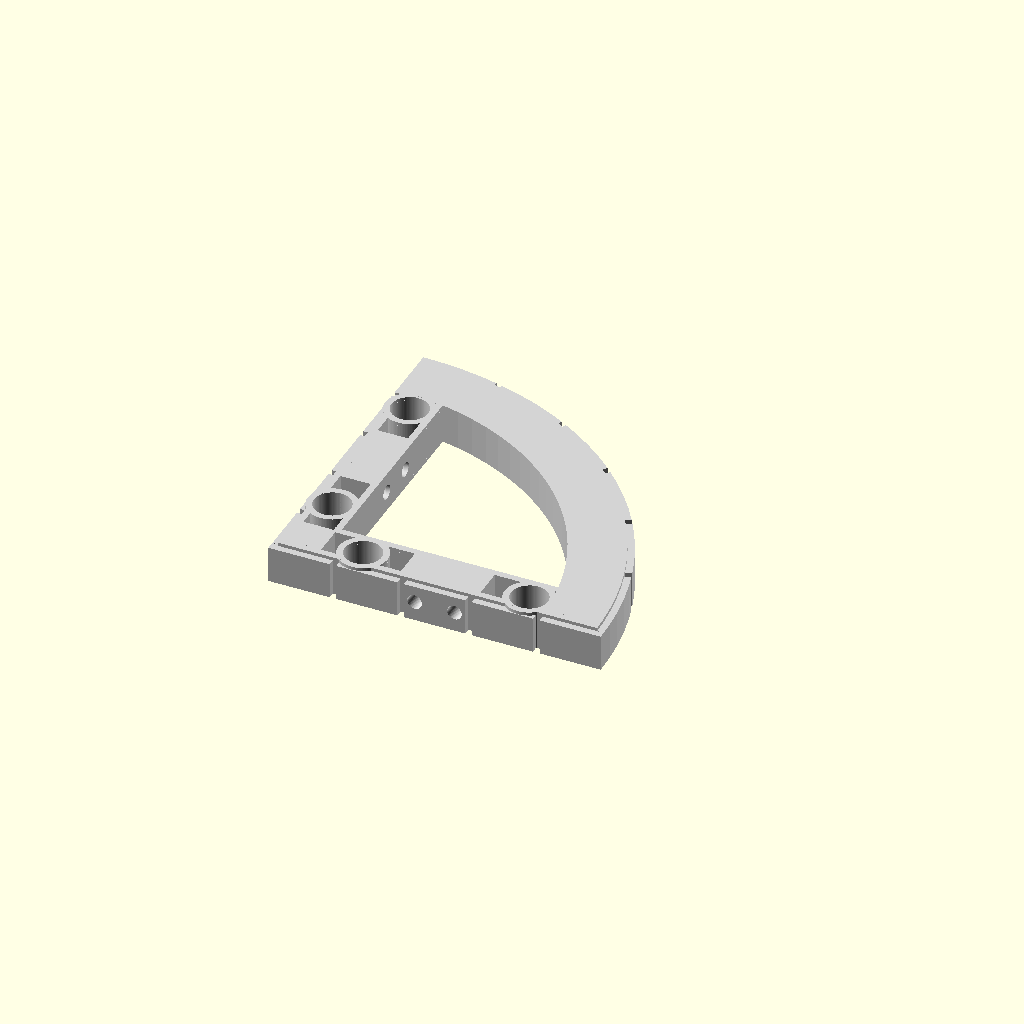
Cell 1: the model at its default parameters.
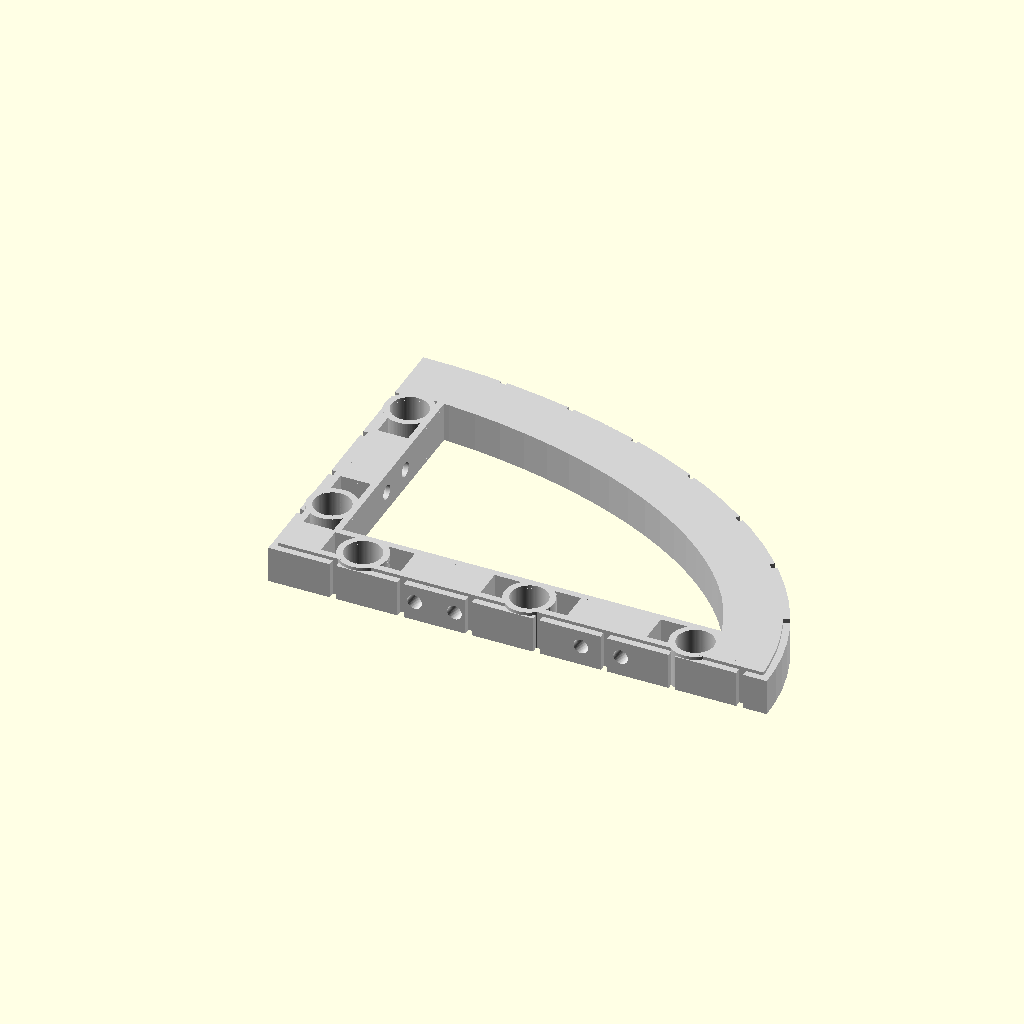
Cell 2: x = 3 (everything else at default).
One fixed orthographic camera (rotation 55°, 0°, 25°; colour scheme Cornfield) for every cell.
OpenSCAD source file magnetic/cut_stone_magnetic_base.curved.convex.scad:
/* [Base Tile Size] */
x = 2; //[1,2,3,4]
y = 2; //[1,2,3,4]

/* [Edge Tile Support] */
// Size of edge tile addition, 9.2 is standard for openforge
edge_width = 12.5;
edge = "false"; // [false, true]

/* [Magnets] */
// Size of hole for magnet.  5.4 works well for 5mm buckyball style magnets.  0 to eliminate.
magnet_hole = 5.5;

/* [Wire Holes] */
// Size of hole for Filament tile joining.
filament_wire_hole = 1.1; // 0:Off,1.1:1.75mm filament,1.7:3mm filament
// Size of hole for paperclip tile joining.
paperclip_wire_hole = 0; // 0:Off,0.65:20 Gauge,0.7:18 Gauge

module wire_holes(x,y,filament_wire_hole=1.1,paperclip_wire_hole=00,edge=12.5) {
    eoffset = -1;
    // center: 1  mm wire  18 gauge 
    // crossed: .8  mm wire  20 gauge 7.4 small  9.3 large  20 gauge
    eoffset = -1;

    xlength = 2 + 2 * edge + 25 * x;
    if (x > 1) {
        for ( i = [2 : x] ) {
            ipos = i * 25 - 25;
            if (filament_wire_hole > 0) {
                translate([ipos-3,eoffset,6/2]) rotate([-90,0,0]) cylinder(21.5,filament_wire_hole,filament_wire_hole,$fn=50);
                translate([ipos+3,eoffset,6/2]) rotate([-90,0,0]) cylinder(21.5,filament_wire_hole,filament_wire_hole,$fn=50);
            }
            if (paperclip_wire_hole > 0.0) {
                // Large Loop
                translate([ipos+4.5,eoffset,6/2+1.5]) rotate([-90,0,0]) cylinder(21.5,paperclip_wire_hole,paperclip_wire_hole,$fn=50);
                translate([ipos-4.5,eoffset,6/2+1.5]) rotate([-90,0,0]) cylinder(21.5,paperclip_wire_hole,paperclip_wire_hole,$fn=50);
                translate([ipos+4.5,eoffset,6/2-1]) rotate([-90,0,0]) cylinder(21.5,paperclip_wire_hole,paperclip_wire_hole,$fn=50);
                translate([ipos-4.5,eoffset,6/2-1]) rotate([-90,0,0]) cylinder(21.5,paperclip_wire_hole,paperclip_wire_hole,$fn=50);
                // Small Loop
                translate([ipos+2.4,eoffset,6/2+1.5]) rotate([-90,0,0]) cylinder(21.5,paperclip_wire_hole,paperclip_wire_hole,$fn=50);
                translate([ipos-2.4,eoffset,6/2+1.5]) rotate([-90,0,0]) cylinder(21.5,paperclip_wire_hole,paperclip_wire_hole,$fn=50);
            }
        }
    }
    
    ylength = 2 + 2 * edge + 25 * y;
    if (y > 1) {
        for ( i = [2 : y] ) {
            ipos = i*25-25;
            if (filament_wire_hole > 0) {
                translate([eoffset,ipos-3,6/2]) rotate([0,90,0]) cylinder(21.5,filament_wire_hole,filament_wire_hole,$fn=50);
                translate([eoffset,ipos+3,6/2]) rotate([0,90,0]) cylinder(21.5,filament_wire_hole,filament_wire_hole,$fn=50);
            }
            if (paperclip_wire_hole > 0.0) {
                // Large Loop
                translate([eoffset,ipos+4.5,6/2+1.5]) rotate([0,90,0]) cylinder(21.5,paperclip_wire_hole,paperclip_wire_hole,$fn=50);
                translate([eoffset,ipos-4.5,6/2+1.5]) rotate([0,90,0]) cylinder(21.5,paperclip_wire_hole,paperclip_wire_hole,$fn=50);
                translate([eoffset,ipos+4.5,6/2-1]) rotate([0,90,0]) cylinder(21.5,paperclip_wire_hole,paperclip_wire_hole,$fn=50);
                translate([eoffset,ipos-4.5,6/2-1]) rotate([0,90,0]) cylinder(21.5,paperclip_wire_hole,paperclip_wire_hole,$fn=50);
                // Small Loop
                translate([eoffset,ipos+2.4,6/2+1.5]) rotate([0,90,0]) cylinder(21.5,paperclip_wire_hole,paperclip_wire_hole,$fn=50);
                translate([eoffset,ipos-2.4,6/2+1.5]) rotate([0,90,0]) cylinder(21.5,paperclip_wire_hole,paperclip_wire_hole,$fn=50);
            }
        }
    }
}

module magnet_ejection_holes(x,y,magnet_hole,edge_width=12.5,edge="false") {
    if (magnet_hole > 0) {
        e = edge == "true"?edge_width:0;
        l = e;
        r = e;
        f = e;
        b = e;
        for ( i = [1 : x] ) {
            translate([i*25-12.5,3.6-f,-1]) cylinder(10,.9,.9,$fn=50);
        }
        for ( i = [1 : y] ) {
            translate([3.6-l,i*25-12.5,-1]) cylinder(10,.9,.9,$fn=50);
        }
    }
}

module fs_magnet_holder(magnet_hole=5.4) {
    // 5mm buckyballs
    if(magnet_hole > 0) {
        difference() {
            cylinder(6,3.7,3.7, $fn=100);
            translate([0,0,-1]) cylinder(8,magnet_hole/2,magnet_hole/2, $fn=100);
        }
    }
}

module fs_magnet_base(x,y,
        edge_width=12.5, edge="false",
        magnet_hole=5.5,filament_wire_hole=1.1,paperclip_wire_hole=0) {
    e = edge == "true"?edge_width:0;
    l = 0;
    r = e;
    f = 0;
    b = e;
    back_start = e > 0 ? 0 : 9.2;
    color("LightGrey") intersection() {
        scale([x < y ? ((25*x)+e)/((25*y)+e) : 1, y < x ? ((25*y)+e)/((25*x)+e) : 1,1]) translate([0,0,0]) cylinder(10,max([x, y])*25+e, max([x,y])*25+e,$fn=100);
        difference() {
            union() {
                translate([-l,-f,0]) difference() {
                    stone_base(x,y,edge_width,edge);
                    translate([1,1,-1]) cube([25*x-2+l+r+5,25*y-2+f+b+5,8]);
                }
                translate([6.55-l,6.55-f,0]) difference() {
                    cube([25*x-13.1+l+r,25*y-13.1+f+b,6]);
                    translate([1,1,-1]) cube([25*x-15.1+l+r+5,25*y-15.1+f+b+5,8]);
                }
                intersection() {
                    translate([-l,-f,0]) difference() {
                        translate([1,1,0]) cube([25*x+l+r-2,25*y+f+b-2,0.5]);
                        translate([7,7,-1]) cube([25*x-14+l+r,25*y-14+f+b,8]);
                    }
                    scale([x < y ? ((25*x)-1+e)/((25*y)-1+e) : 1, y < x ? ((25*y)-1+e)/((25*x)-1+e) : 1,1]) translate([0,0,0]) cylinder(6,max([x, y])*25-1+e, max([x,y])*25-1+e,$fn=100);
                }
                for ( i = [1 : x] ) {
                    translate([i*25-12.5,3.8-f,0]) fs_magnet_holder(magnet_hole);
                }
                for ( i = [1 : y] ) {
                    translate([3.8-l,i*25-12.5,0]) fs_magnet_holder(magnet_hole);
                }
                if (x > 1) {
                    for ( i = [2 : x] ) {
                        translate([i*25-25-6,-f+1,0]) cube([12,6,6]); 
                    }
                }
                if (y > 1) {
                    for ( i = [2 : y] ) {
                        translate([-l+1,i*25-25-6,0]) cube([6,12,6]); 
                    }
                }
                translate([-l+1,-f+1,0]) cube([6,6,6]);
                difference() {
                    union() {
                        intersection() {
                            translate([0,0,0]) difference() {
                                scale([x < y ? ((25*x)+e)/((25*y)+e) : 1, y < x ? ((25*y)+e)/((25*x)+e) : 1,1]) translate([0,0,0]) cylinder(5.5,max([x, y])*25+e, max([x,y])*25+e,$fn=100);
                                scale([x < y ? ((25*x)-9.2)/((25*y)-back_start) : 1, y < x ? ((25*y)-back_start)/((25*x)-back_start) : 1,1]) translate([0,0,-1]) cylinder(10,max([x, y])*25-back_start, max([x,y])*25-back_start,$fn=100);
                                if(x == 1) {
                                    if(y == 1) {
                                        translate([0,-.5,0]) rotate([0,0,50]) translate([0,0,-1]) cube([25*(max(x,y))+1+e,1,8]);
                                    } else if(y == 2) {
                                        translate([0,10.2*0.5,0]) rotate([0,0,0]) translate([0,0,-1]) cube([25*(max(x,y))+1+e,1,8]);
                                        translate([0,10.2*1.5-3,0]) rotate([0,0,8]) translate([0,0,-1]) cube([25*(max(x,y))+1+e,1,8]);
                                        translate([0,10.2*2.5-5,0]) rotate([0,0,17]) translate([0,0,-1]) cube([25*(max(x,y))+1+e,1,8]);
                                        translate([0,10.2*3.5-6,0]) rotate([0,0,28]) translate([0,0,-1]) cube([25*(max(x,y))+1+e,1,8]);
                                    } else if(y == 3) {
                                        translate([0,10.2*0.775-.5,0]) rotate([0,0,1]) translate([0,0,-1]) cube([25*(max(x,y))+1+e,1,8]);
                                        translate([0,10.2*1.8-1.5,0]) rotate([0,0,4]) translate([0,0,-1]) cube([25*(max(x,y))+1+e,1,8]);
                                        translate([0,10.2*2.825-2.5,0]) rotate([0,0,6]) translate([0,0,-1]) cube([25*(max(x,y))+1+e,1,8]);
                                        translate([0,10.2*3.85-3,0]) rotate([0,0,8]) translate([0,0,-1]) cube([25*(max(x,y))+1+e,1,8]);
                                        translate([0,10.2*4.875-3,0]) rotate([0,0,10]) translate([0,0,-1]) cube([25*(max(x,y))+1+e,1,8]);
                                        translate([0,10.2*5.9-3,0]) rotate([0,0,14]) translate([0,0,-1]) cube([25*(max(x,y))+1+e,1,8]);
                                    } else if(y == 4) {
                                        translate([0,10.2*1.2-1,0]) rotate([0,0,1]) translate([0,0,-1]) cube([25*(max(x,y))+1+e,1,8]);
                                        translate([0,10.2*2.2-2,0]) rotate([0,0,4]) translate([0,0,-1]) cube([25*(max(x,y))+1+e,1,8]);
                                        translate([0,10.2*3.2-2.5,0]) rotate([0,0,6]) translate([0,0,-1]) cube([25*(max(x,y))+1+e,1,8]);
                                        translate([0,10.2*4.2-3,0]) rotate([0,0,8]) translate([0,0,-1]) cube([25*(max(x,y))+1+e,1,8]);
                                        translate([0,10.2*5.2-3.5,0]) rotate([0,0,10]) translate([0,0,-1]) cube([25*(max(x,y))+1+e,1,8]);
                                        translate([0,10.2*6.2-4.5,0]) rotate([0,0,14]) translate([0,0,-1]) cube([25*(max(x,y))+1+e,1,8]);
                                        translate([0,10.2*7.2-4.5,0]) rotate([0,0,16]) translate([0,0,-1]) cube([25*(max(x,y))+1+e,1,8]);
                                        translate([0,10.2*8.2-4.25,0]) rotate([0,0,20]) translate([0,0,-1]) cube([25*(max(x,y))+1+e,1,8]);
                                    }
                                } else if(x == 2) {
                                    if(y == 1) {
                                        translate([10.2*0.5,0,0]) rotate([0,0,90-0]) translate([0,0,-1]) cube([25*(max(x,y))+1+e,1,8]);
                                        translate([10.2*1.5-3,0,0]) rotate([0,0,90-8]) translate([0,0,-1]) cube([25*(max(x,y))+1+e,1,8]);
                                        translate([10.2*2.5-5,0,0]) rotate([0,0,90-17]) translate([0,0,-1]) cube([25*(max(x,y))+1+e,1,8]);
                                        translate([10.2*3.5-6,0,0]) rotate([0,0,90-28]) translate([0,0,-1]) cube([25*(max(x,y))+1+e,1,8]);
                                    } else if(y == 2) {
                                        translate([0,-.5,0]) rotate([0,0,17.5]) translate([0,0,-1]) cube([25*(max(x,y))+1+e,1,8]);
                                        translate([0,-.5,0]) rotate([0,0,32]) translate([0,0,-1]) cube([25*(max(x,y))+1+e,1,8]);
                                        translate([0,-.5,0]) rotate([0,0,46.5]) translate([0,0,-1]) cube([25*(max(x,y))+1+e,1,8]);
                                        translate([0,-.5,0]) rotate([0,0,61]) translate([0,0,-1]) cube([25*(max(x,y))+1+e,1,8]);
                                        translate([0,-.5,0]) rotate([0,0,75.5]) translate([0,0,-1]) cube([25*(max(x,y))+1+e,1,8]);
                                    } else if(y == 3) {
                                        translate([0,10.2*1.2-4,0]) rotate([0,0,5.5]) translate([0,0,-1]) cube([25*(max(x,y))+1+e,1,8]);
                                        translate([0,10.2*2.2-6,0]) rotate([0,0,9]) translate([0,0,-1]) cube([25*(max(x,y))+1+e,1,8]);
                                        translate([0,10.2*3.2-8,0]) rotate([0,0,13.25]) translate([0,0,-1]) cube([25*(max(x,y))+1+e,1,8]);
                                        translate([0,10.2*4.2-15.7,0]) rotate([0,0,25]) translate([0,0,-1]) cube([25*(max(x,y))+1+e,1,8]);
                                        translate([0,10.2*5.2-20.5,0]) rotate([0,0,35]) translate([0,0,-1]) cube([25*(max(x,y))+1+e,1,8]);
                                        translate([0,10.2*6.2-23.5,0]) rotate([0,0,45]) translate([0,0,-1]) cube([25*(max(x,y))+1+e,1,8]);
                                        translate([0,10.2*7.2-26,0]) rotate([0,0,60.5]) translate([0,0,-1]) cube([25*(max(x,y))+1+e,1,8]);
                                    } else if(y == 4) {
                                        translate([0,10.2*0.5-3,0]) rotate([0,0,2]) translate([0,0,-1]) cube([25*(max(x,y))+1+e,1,8]);
                                        translate([0,10.2*1.5-7,0]) rotate([0,0,7]) translate([0,0,-1]) cube([25*(max(x,y))+1+e,1,8]);
                                        translate([0,10.2*2.5-10.5,0]) rotate([0,0,12]) translate([0,0,-1]) cube([25*(max(x,y))+1+e,1,8]);
                                        translate([0,10.2*3.5-14.25,0]) rotate([0,0,17]) translate([0,0,-1]) cube([25*(max(x,y))+1+e,1,8]);
                                        translate([0,10.2*4.5-16.5,0]) rotate([0,0,21]) translate([0,0,-1]) cube([25*(max(x,y))+1+e,1,8]);
                                        translate([0,10.2*5.5-18.5,0]) rotate([0,0,25]) translate([0,0,-1]) cube([25*(max(x,y))+1+e,1,8]);
                                        translate([0,10.2*6.5-22,0]) rotate([0,0,32]) translate([0,0,-1]) cube([25*(max(x,y))+1+e,1,8]);
                                        translate([0,10.2*7.5-21.5-.25,0]) rotate([0,0,36]) translate([0,0,-1]) cube([25*(max(x,y))+1+e,1,8]);
                                        translate([0,10.2*8.5-19.25,0]) rotate([0,0,39]) translate([0,0,-1]) cube([25*(max(x,y))+1+e,1,8]);
                                        translate([0,10.2*9.5-21,0]) rotate([0,0,55]) translate([0,0,-1]) cube([25*(max(x,y))+1+e,1,8]);
                                    }
                                } else if(x == 3) {
                                    if(y == 1) {
                                        translate([10.2*0.775-.5,0,0]) rotate([0,0,90-1]) translate([0,0,-1]) cube([25*(max(x,y))+1+e,1,8]);
                                        translate([10.2*1.8-1.5,0,0]) rotate([0,0,90-4]) translate([0,0,-1]) cube([25*(max(x,y))+1+e,1,8]);
                                        translate([10.2*2.825-2.5,0,0]) rotate([0,0,90-6]) translate([0,0,-1]) cube([25*(max(x,y))+1+e,1,8]);
                                        translate([10.2*3.85-3,0,0]) rotate([0,0,90-8]) translate([0,0,-1]) cube([25*(max(x,y))+1+e,1,8]);
                                        translate([10.2*4.875-3,0,0]) rotate([0,0,90-10]) translate([0,0,-1]) cube([25*(max(x,y))+1+e,1,8]);
                                        translate([10.2*5.9-3,0,0]) rotate([0,0,90-14]) translate([0,0,-1]) cube([25*(max(x,y))+1+e,1,8]);
                                    } else if(y == 2) {
                                        translate([10.2*1.2-4,0,0]) rotate([0,0,90-5.5]) translate([0,0,-1]) cube([25*(max(x,y))+1+e,1,8]);
                                        translate([10.2*2.2-6,0,0]) rotate([0,0,90-9]) translate([0,0,-1]) cube([25*(max(x,y))+1+e,1,8]);
                                        translate([10.2*3.2-8,0,0]) rotate([0,0,90-13.25]) translate([0,0,-1]) cube([25*(max(x,y))+1+e,1,8]);
                                        translate([10.2*4.2-15.7,0,0]) rotate([0,0,90-25]) translate([0,0,-1]) cube([25*(max(x,y))+1+e,1,8]);
                                        translate([10.2*5.2-20.5,0,0]) rotate([0,0,90-35]) translate([0,0,-1]) cube([25*(max(x,y))+1+e,1,8]);
                                        translate([10.2*6.2-23.5,0,0]) rotate([0,0,90-45]) translate([0,0,-1]) cube([25*(max(x,y))+1+e,1,8]);
                                        translate([10.2*7.2-26,0,0]) rotate([0,0,90-60.5]) translate([0,0,-1]) cube([25*(max(x,y))+1+e,1,8]);
                                    } else if(y == 3) {
                                        translate([0,-.5,0]) rotate([0,0,9]) translate([0,0,-1]) cube([25*(max(x,y))+1+e,1,8]);
                                        translate([0,-.5,0]) rotate([0,0,18]) translate([0,0,-1]) cube([25*(max(x,y))+1+e,1,8]);
                                        translate([0,-.5,0]) rotate([0,0,27]) translate([0,0,-1]) cube([25*(max(x,y))+1+e,1,8]);
                                        translate([0,-.5,0]) rotate([0,0,36]) translate([0,0,-1]) cube([25*(max(x,y))+1+e,1,8]);
                                        translate([0,-.5,0]) rotate([0,0,45]) translate([0,0,-1]) cube([25*(max(x,y))+1+e,1,8]);
                                        translate([0,-.5,0]) rotate([0,0,54]) translate([0,0,-1]) cube([25*(max(x,y))+1+e,1,8]);
                                        translate([0,-.5,0]) rotate([0,0,63]) translate([0,0,-1]) cube([25*(max(x,y))+1+e,1,8]);
                                        translate([0,-.5,0]) rotate([0,0,72]) translate([0,0,-1]) cube([25*(max(x,y))+1+e,1,8]);
                                        translate([0,-.5,0]) rotate([0,0,81]) translate([0,0,-1]) cube([25*(max(x,y))+1+e,1,8]);
                                    } else if(y == 4) {
                                        translate([0,10.2*1-2,0]) rotate([0,0,2]) translate([0,0,-1]) cube([25*(max(x,y))+1+e,1,8]);
                                        translate([0,10.2*2-7.5,0]) rotate([0,0,7]) translate([0,0,-1]) cube([25*(max(x,y))+1+e,1,8]);
                                        translate([0,10.2*3-12.75,0]) rotate([0,0,12]) translate([0,0,-1]) cube([25*(max(x,y))+1+e,1,8]);
                                        translate([0,10.2*4-14.25-3.75,0]) rotate([0,0,17]) translate([0,0,-1]) cube([25*(max(x,y))+1+e,1,8]);
                                        translate([0,10.2*5-16.5-9,0]) rotate([0,0,24]) translate([0,0,-1]) cube([25*(max(x,y))+1+e,1,8]);
                                        translate([0,10.2*6-18.5-10.25,0]) rotate([0,0,28]) translate([0,0,-1]) cube([25*(max(x,y))+1+e,1,8]);
                                        translate([0,10.2*7-22-17,0]) rotate([0,0,38]) translate([0,0,-1]) cube([25*(max(x,y))+1+e,1,8]);
                                        translate([0,10.2*8-21.5-20.5,0]) rotate([0,0,44]) translate([0,0,-1]) cube([25*(max(x,y))+1+e,1,8]);
                                        translate([0,10.2*9-19.25-32,0]) rotate([0,0,55]) translate([0,0,-1]) cube([25*(max(x,y))+1+e,1,8]);
                                        translate([0,10.2*10-58,0]) rotate([0,0,65]) translate([0,0,-1]) cube([25*(max(x,y))+1+e,1,8]);
                                        translate([0,10.2*11-59,0]) rotate([0,0,75]) translate([0,0,-1]) cube([25*(max(x,y))+1+e,1,8]);
                                    }
                                } else if(x == 4) {
                                    if(y == 1) {
                                        translate([10.2*1.2-1,0,0]) rotate([0,0,90-1]) translate([0,0,-1]) cube([25*(max(x,y))+1+e,1,8]);
                                        translate([10.2*2.2-2,0,0]) rotate([0,0,90-4]) translate([0,0,-1]) cube([25*(max(x,y))+1+e,1,8]);
                                        translate([10.2*3.2-2.5,0,0]) rotate([0,0,90-6]) translate([0,0,-1]) cube([25*(max(x,y))+1+e,1,8]);
                                        translate([10.2*4.2-3,0,0]) rotate([0,0,90-8]) translate([0,0,-1]) cube([25*(max(x,y))+1+e,1,8]);
                                        translate([10.2*5.2-3.5,0,0]) rotate([0,0,90-10]) translate([0,0,-1]) cube([25*(max(x,y))+1+e,1,8]);
                                        translate([10.2*6.2-4.5,0,0]) rotate([0,0,90-14]) translate([0,0,-1]) cube([25*(max(x,y))+1+e,1,8]);
                                        translate([10.2*7.2-4.5,0,0]) rotate([0,0,90-16]) translate([0,0,-1]) cube([25*(max(x,y))+1+e,1,8]);
                                        translate([10.2*8.2-4.25,0,0]) rotate([0,0,90-20]) translate([0,0,-1]) cube([25*(max(x,y))+1+e,1,8]);
                                    } else if(y == 2) {
                                        translate([10.2*0.5-3,0,0]) rotate([0,0,90-2]) translate([0,0,-1]) cube([25*(max(x,y))+1+e,1,8]);
                                        translate([10.2*1.5-7,0,0]) rotate([0,0,90-7]) translate([0,0,-1]) cube([25*(max(x,y))+1+e,1,8]);
                                        translate([10.2*2.5-10.5,0,0]) rotate([0,0,90-12]) translate([0,0,-1]) cube([25*(max(x,y))+1+e,1,8]);
                                        translate([10.2*3.5-14.25,0,0]) rotate([0,0,90-17]) translate([0,0,-1]) cube([25*(max(x,y))+1+e,1,8]);
                                        translate([10.2*4.5-16.5,0,0]) rotate([0,0,90-21]) translate([0,0,-1]) cube([25*(max(x,y))+1+e,1,8]);
                                        translate([10.2*5.5-18.5,0,0]) rotate([0,0,90-25]) translate([0,0,-1]) cube([25*(max(x,y))+1+e,1,8]);
                                        translate([10.2*6.5-22,0,0]) rotate([0,0,90-32]) translate([0,0,-1]) cube([25*(max(x,y))+1+e,1,8]);
                                        translate([10.2*7.5-21.5-.25,0,0]) rotate([0,0,90-36]) translate([0,0,-1]) cube([25*(max(x,y))+1+e,1,8]);
                                        translate([10.2*8.5-19.25,0,0]) rotate([0,0,90-39]) translate([0,0,-1]) cube([25*(max(x,y))+1+e,1,8]);
                                        translate([10.2*9.5-21,0,0]) rotate([0,0,90-55]) translate([0,0,-1]) cube([25*(max(x,y))+1+e,1,8]);
                                    } else if(y == 3) {
                                        translate([10.2*1-2,0,0]) rotate([0,0,90-2]) translate([0,0,-1]) cube([25*(max(x,y))+1+e,1,8]);
                                        translate([10.2*2-7.5,0,0]) rotate([0,0,90-7]) translate([0,0,-1]) cube([25*(max(x,y))+1+e,1,8]);
                                        translate([10.2*3-12.75,0,0]) rotate([0,0,90-12]) translate([0,0,-1]) cube([25*(max(x,y))+1+e,1,8]);
                                        translate([10.2*4-14.25-3.75,0,0]) rotate([0,0,90-17]) translate([0,0,-1]) cube([25*(max(x,y))+1+e,1,8]);
                                        translate([10.2*5-16.5-9,0,0]) rotate([0,0,90-24]) translate([0,0,-1]) cube([25*(max(x,y))+1+e,1,8]);
                                        translate([10.2*6-18.5-10.25,0,0]) rotate([0,0,90-28]) translate([0,0,-1]) cube([25*(max(x,y))+1+e,1,8]);
                                        translate([10.2*7-22-17,0,0]) rotate([0,0,90-38]) translate([0,0,-1]) cube([25*(max(x,y))+1+e,1,8]);
                                        translate([10.2*8-21.5-20.5,0,0]) rotate([0,0,90-44]) translate([0,0,-1]) cube([25*(max(x,y))+1+e,1,8]);
                                        translate([10.2*9-19.25-32,0,0]) rotate([0,0,90-55]) translate([0,0,-1]) cube([25*(max(x,y))+1+e,1,8]);
                                        translate([10.2*10-58,0,0]) rotate([0,0,90-65]) translate([0,0,-1]) cube([25*(max(x,y))+1+e,1,8]);
                                        translate([10.2*11-59,0,0]) rotate([0,0,90-75]) translate([0,0,-1]) cube([25*(max(x,y))+1+e,1,8]);
                                    } else if(y == 4) {
                                        translate([0,-.5,0]) rotate([0,0,90/14-.0625*12]) translate([0,0,-1]) cube([25*(max(x,y))+1+e,1,8]);
                                        translate([0,-.5,0]) rotate([0,0,90/14*2-.0625*11]) translate([0,0,-1]) cube([25*(max(x,y))+1+e,1,8]);
                                        translate([0,-.5,0]) rotate([0,0,90/14*3-.0625*10]) translate([0,0,-1]) cube([25*(max(x,y))+1+e,1,8]);
                                        translate([0,-.5,0]) rotate([0,0,90/14*4-.0625*9]) translate([0,0,-1]) cube([25*(max(x,y))+1+e,1,8]);
                                        translate([0,-.5,0]) rotate([0,0,90/14*5-.0625*8]) translate([0,0,-1]) cube([25*(max(x,y))+1+e,1,8]);
                                        translate([0,-.5,0]) rotate([0,0,90/14*6-.0625*7]) translate([0,0,-1]) cube([25*(max(x,y))+1+e,1,8]);
                                        translate([0,-.5,0]) rotate([0,0,90/14*7-.0625*6]) translate([0,0,-1]) cube([25*(max(x,y))+1+e,1,8]);
                                        translate([0,-.5,0]) rotate([0,0,90/14*8-.0625*5]) translate([0,0,-1]) cube([25*(max(x,y))+1+e,1,8]);
                                        translate([0,-.5,0]) rotate([0,0,90/14*9-.0625*4]) translate([0,0,-1]) cube([25*(max(x,y))+1+e,1,8]);
                                        translate([0,-.5,0]) rotate([0,0,90/14*10-.0625*3]) translate([0,0,-1]) cube([25*(max(x,y))+1+e,1,8]);
                                        translate([0,-.5,0]) rotate([0,0,90/14*11-.0625*2]) translate([0,0,-1]) cube([25*(max(x,y))+1+e,1,8]);
                                        translate([0,-.5,0]) rotate([0,0,90/14*12-.0625]) translate([0,0,-1]) cube([25*(max(x,y))+1+e,1,8]);
                                        translate([0,-.5,0]) rotate([0,0,90/14*13]) translate([0,0,-1]) cube([25*(max(x,y))+1+e,1,8]);
                                    }
                                }
                            }
                            translate([1,1,0]) cube([25*x+e,25*y+e,10]);
                        }
                        intersection() {
                            translate([0,0,0]) difference() {
                                scale([x < y ? ((25*x)-1+e)/((25*y)-1+e) : 1, y < x ? ((25*y)-1+e)/((25*x)-1+e) : 1,1]) translate([0,0,0]) cylinder(6,max([x, y])*25-1+e, max([x,y])*25-1+e,$fn=100);
                                scale([x < y ? ((25*x)-9.2)/((25*y)-back_start) : 1, y < x ? ((25*y)-back_start)/((25*x)-back_start) : 1,1]) translate([0,0,-1]) cylinder(10,max([x, y])*25-back_start, max([x,y])*25-back_start,$fn=100);
                            }
                            translate([1,1,0]) cube([25*x+e,25*y+e,10]);
                        }
                        translate([1-l,1-f,0]) cube([x*25+r+l-2,1,6]);
                        translate([1-l,1-f,0]) cube([1,y*25+b+f-2,6]);
                    }
                    for ( i = [1 : x] ) {
                        translate([i*25-12.5,3.7-f,0]) translate([0,0,-1]) cylinder(8,magnet_hole/2,magnet_hole/2, $fn=100);;
                    }
                    for ( i = [1 : y] ) {
                        translate([3.7-l,i*25-12.5,0]) translate([0,0,-1]) cylinder(8,magnet_hole/2,magnet_hole/2, $fn=100);;
                    }
                    
                }
            }
            wire_holes(
                x, y,
                filament_wire_hole=filament_wire_hole,
                paperclip_wire_hole=paperclip_wire_hole);
            magnet_ejection_holes(
                x,y,
                magnet_hole,
                edge_width=12.5,
                edge=edge);
        }
    }
}

module stone_base(x,y,edge_width=12.5,edge="false") {
    e = edge == "true"?edge_width:0;
    l = e;
    r = e;
    f = e;
    b = e;
    length = 25*x+l+r;
    width = 25*y+f+b;
    xblocks = floor(length / 10.2);
    yblocks = floor(width / 10.2);
    
    intersection() {
        union() {
            for (i = [0:xblocks]) {
                translate([i*10.2,0,0]) cube([9.2,9.2,5.5]);
            }
            for (j = [0:yblocks]) {
                translate([0,j*10.2,0]) cube([9.2,9.2,5.5]);
            }
        }
        cube([length, width, 6]);
    }
    translate([1,1,0]) cube([length-2, width-2, 6]);

    /*translate([1,1,0]) cube([48,48,6]);
    cube([9.2,9.2,5.5]);
    translate([10.2,0,0]) cube([9.2,9.2,5.5]);
    translate([20.4,0,0]) cube([9.2,9.2,5.5]);
    translate([30.6,0,0]) cube([9.2,9.2,5.5]);
    translate([40.8,0,0]) cube([9.2,9.2,5.5]);
    translate([0,10.2,0]) cube([9.2,9.2,5.5]);
    translate([0,20.4,0]) cube([9.2,9.2,5.5]);
    translate([0,30.6,0]) cube([9.2,9.2,5.5]);
    translate([0,40.8,0]) cube([9.2,9.2,5.5]);
    translate([10.2,40.8,0]) cube([9.2,9.2,5.5]);
    translate([20.4,40.8,0]) cube([9.2,9.2,5.5]);
    translate([30.6,40.8,0]) cube([9.2,9.2,5.5]);
    translate([40.8,40.8,0]) cube([9.2,9.2,5.5]);
    translate([40.8,10.2,0]) cube([9.2,9.2,5.5]);
    translate([40.8,20.4,0]) cube([9.2,9.2,5.5]);
    translate([40.8,30.6,0]) cube([9.2,9.2,5.5]);*/
}

fs_magnet_base(x,y,edge_width,edge,magnet_hole,filament_wire_hole=filament_wire_hole,paperclip_wire_hole=paperclip_wire_hole);
Parameter table extracted from the source (name, type, default, range or options):
x: number, default 2, options 1, 2, 3, 4
y: number, default 2, options 1, 2, 3, 4
edge_width: number, default 12.5
edge: string, default "false", options "false", "true"
magnet_hole: number, default 5.5
filament_wire_hole: number, default 1.1
paperclip_wire_hole: number, default 0
